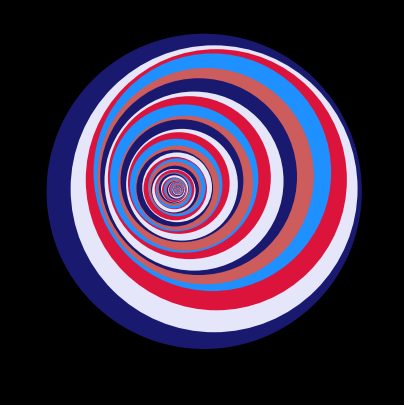

The matplotlib source for this figure: (Note: this script raises an exception after producing the figure.)
from itertools import cycle
import os
from random import random, choice

import matplotlib.pyplot as plt
import matplotlib.patches as mpatches

from numpy import pi, sin, cos


# ---------- Design and output parameters ------------
# ... for container shape, outer to all the other shapes:
outer_size = 0.5
outer_centre = (0.5, 0.5)

# ... for the design of inner shapes:
size_ratio_of_next_inner_shape = 0.09  # 0.07 used for stage one
# For the alternative designs as shown in the README gallery, instead set 0.03
number_inner_shapes = 500

# For stage two i.e. 'edge descend', the main designs
padding_factor_for_edge_descend = 0.35

# ... for the (cycling) colours of the shapes:
background_colour = "black"
# For the alternative designs, instead set the above to "white"
# Choose a set of harmonious 'mod' like colours that are bold but not garish
stage_one_colours = [
    "midnightblue",
    "lavender",
    "crimson",
    "dodgerblue",
    "indianred",
]
# For the alternative designs in the README gallery, instead set the above to:
# ["black", "peru", "darkslategrey", "goldenrod", "teal", "wheat"]
stage_one_colour_selector = cycle(stage_one_colours)
stage_two_colours = [
    "darkslategrey",
    "khaki",
    "lightseagreen",
    "azure",
    "indigo",
    "powderblue",
]
stage_two_colour_selector = cycle(stage_two_colours)  # flake8 error skip?


# ... directories to save designs into:
first_level_dir = "img"  # second_level_dirs live separately under this dir
second_level_dirs = [
    "without-random-edge-alignment",
    "with-random-edge-alignment",
]
# For the alternative designs, add "-alt" to the end of both dirs above

# List all designs to create...
number_sides_to_plot_compound = [1, 4, 3, 5]  # 3 <-> 4 for overall symmetry
number_sides_to_plot_as_single = number_sides_to_plot_compound + [7, 12]

# ... with the (empirically determined) mapping to zoom in to achieve a
# close-up on the container shape without any of the background showing.
# Note that the higher the value, the less zoomed in, up to 0.5 which results
# in no zoom-in relative to the standard designs (with 'closeup=False')
zoom_in_factors = {
    1: 0.27,
    3: 0.18,  # note this is also shifted down by ~0.1 later to re-centralise
    4: 0.215,
    5: 0.24,
    7: 0.25,
    12: 0.27,
}

# -----------------------------------------


def change_centre_variant_2(centre, index):
    """Variant of 'change_centre' function to generate '-2' designs.

    Note the 'index' should be added as an input to change_centre in
    this case to reflect the signature here.

    """
    identical_coor_val = centre[0] + 0.0008 * index
    return (identical_coor_val, identical_coor_val)


def change_centre_variant_3(centre):
    """Variant of 'change_centre' function to generate '-3' designs."""
    return (centre[0] * 0.99, centre[1] * 0.96)


def change_centre(centre, sides, new_size, old_size):
    """Used to generate the main, 'edge descend', designs.

    Note 'new_size' and 'old_size' should be added as an input to
    'change_centre' in this case to reflect the signature here.

    """
    change_in_size = new_size - old_size
    move_centre_by = change_in_size * (1 - padding_factor_for_edge_descend)
    if sides == 1:  # For a circle, the *_size refers to the radii
        # Shift next circle in a random direction by the radius change
        shift_angle_rads = 2 * pi * random()
    else:  # is a RegularPolygon where *_size is distance centre-vertex
        # Possible shift directions are discretised with the number of sides:
        possible_shift_rads = [(2 * pi * N) / sides for N in range(sides)]
        shift_angle_rads = choice(possible_shift_rads)

    new_centre = (
        centre[0] + move_centre_by * cos(shift_angle_rads),
        centre[1] + move_centre_by * sin(shift_angle_rads),
    )
    return new_centre


def make_shape(
    centre, size, sides=1, colour_selector=stage_one_colour_selector
):
    """Make and return a patch defining a positioned polygon to plot."""
    # Could take the (number of) sides -> infinity for sides of a regular
    # polygon to approximate a circle, but better to use actual circular
    # matplotlib patch as a special case:
    if sides == 1:
        size *= 0.9  # make slightly smaller so relatively in size w/ polygons
        return mpatches.Circle(centre, size, facecolor=next(colour_selector))
    elif sides == 2:
        raise ValueError(
            "No two-sided regular polygon, choose another 'sides' value!"
        )
    else:  # regular polygon patch of specified number of sides
        if sides == 3:
            # Make size larger else triangle looks a bit small in relation and
            # also shift downwards to fit larger shape in the axes boundaries
            size *= 1.1
            centre_x, centre_y = centre
            centre = centre_x, centre_y - 0.1
        return mpatches.RegularPolygon(
            centre, sides, size, facecolor=next(colour_selector)
        )


def make_design_patches(sides=1, reposition=False):
    """Return the list of positioned patches defining the design."""
    patch_layers = []

    use_centre = outer_centre  # fixed centre if reposition=False

    # zorder managed naturally via plotting largest first, if did in inverse
    # order would need to use zorder to stop larger shapes covering smaller.
    new_size = outer_size
    for index in range(number_inner_shapes):
        if reposition:
            old_size = new_size
        new_size *= 1 - size_ratio_of_next_inner_shape

        # Process new centre for edge descend:
        if reposition:
            use_centre = change_centre(use_centre, sides, new_size, old_size)

        new_patch = make_shape(use_centre, new_size, sides)
        patch_layers.append(new_patch)

    return patch_layers


def create_design(axes, stage_two, sides=1):
    """Create a design by attaching all underlying patches to axes."""
    for p in make_design_patches(sides=sides, reposition=stage_two):
        axes.add_artist(p)


def plot_and_save(
    use_number_of_sides=1, single=True, closeup=False, stage_two=True
):
    """Plot and save a single or compound 'Edge Descend' design."""
    fig = plt.figure(figsize=(5, 5), facecolor=background_colour)

    if single:
        ax = fig.add_subplot(111, aspect="equal")
        create_design(ax, sides=use_number_of_sides, stage_two=stage_two)
    else:
        # Vary subplot_index prefix appropriate to len(use_number_of_sides)
        for i, set_sides in enumerate(use_number_of_sides):
            subplot_index = 2
            ax = fig.add_subplot(subplot_index, subplot_index, i + 1)
            ax.set_facecolor(background_colour)
            ax.set_axis_off()
            create_design(ax, sides=set_sides, stage_two=stage_two)

    plt.axis("off")

    if single:
        name_prefix = f"single_design_with_{use_number_of_sides}_sides"
    else:
        name_prefix = "compound_design"

    # Create dirs to store the output designs if they do not exist already
    os.makedirs(f"{first_level_dir}", exist_ok=True)
    for directory in second_level_dirs:
        os.makedirs(f"{first_level_dir}/{directory}", exist_ok=True)
        os.makedirs(f"{first_level_dir}/{directory}-closeups", exist_ok=True)

    # Now can plot, save and show the final single or compound design
    use_subdir = second_level_dirs[int(stage_two)]
    directory = f"{first_level_dir}/{use_subdir}"

    if closeup and single:
        # Zoom in on single plots if requested
        zoom_in_factor = zoom_in_factors[use_number_of_sides]
        zoom_in_vals = (0.5 - zoom_in_factor, 0.5 + zoom_in_factor)  # min, max
        if use_number_of_sides == 3:
            shifted_down_zoom_in_vals = (
                0.405 - zoom_in_factor,
                0.405 + zoom_in_factor,
            )
            zoom_in_vals = zoom_in_vals + shifted_down_zoom_in_vals
        else:  # x and y axes min and max are the same
            zoom_in_vals += zoom_in_vals
        ax.axis(zoom_in_vals)

        # For the alternative designs, add "_alt" to the end of the filename
        # before the extension to save to the dirs as in the savde repo state:
        plt.savefig(
            f"{directory}-closeups/{name_prefix}_closeup.png",
            format="png",
            dpi=1000,
            bbox_inches="tight",
        )
        plt.show()
    else:
        #  For the alternative designs, add "_alt" (see above comment)
        plt.savefig(
            f"{directory}/{name_prefix}.png",
            format="png",
            dpi=1000,
        )
        plt.show()


# Create and plot the designs from...
# ...without zooming in:
for number_sides in number_sides_to_plot_as_single:
    plot_and_save(use_number_of_sides=number_sides)
plot_and_save(single=False, use_number_of_sides=number_sides_to_plot_compound)
# ... zooming in to create a close-up where the shapes fill the entire canvas:
for number_sides in number_sides_to_plot_as_single:
    plot_and_save(use_number_of_sides=number_sides, closeup=True)

# TODO: fix triangular 'edge descend' case, where some inner triangles get
# positioned slightly outside the previous larger triangle, but should be
# fully contained. This doesn't seem to be related to the overall shifting
# since it seems to happen even when the shifting is manually disabled...
